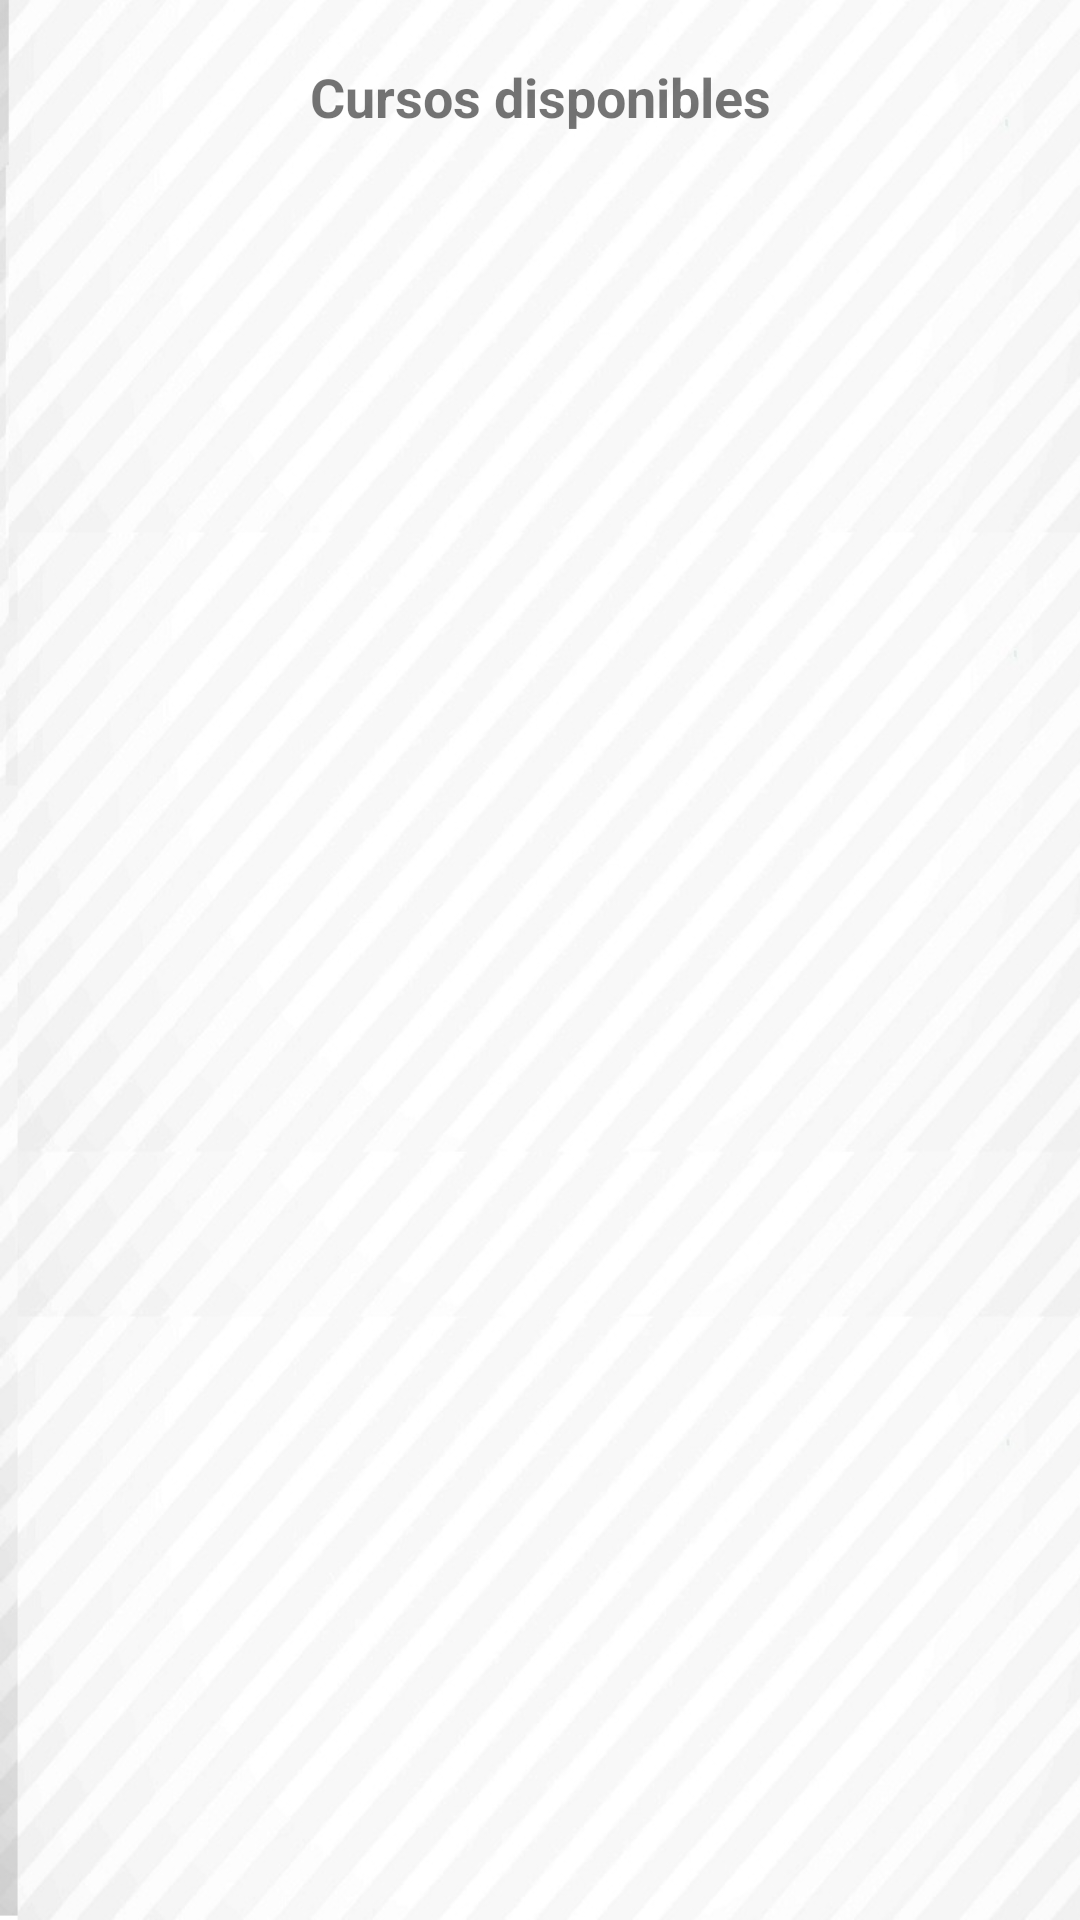

Reconstruct the res/layout file that produces this screen, plus the resources it refers to.
<!-- AndroidManifest.xml: application theme Theme.AppCompat.Light.NoActionBar -->
<!-- res/layout/activity_mostrar_curso.xml -->
<?xml version="1.0" encoding="utf-8"?>
<LinearLayout xmlns:android="http://schemas.android.com/apk/res/android"
    xmlns:app="http://schemas.android.com/apk/res-auto"
    xmlns:tools="http://schemas.android.com/tools"
    android:layout_width="match_parent"
    android:layout_height="match_parent"
    android:background="@drawable/noadminviewcfp"
    android:orientation="vertical"
    tools:context=".gestion.MostrarCursoActivity">

    <TextView
        android:id="@+id/textView23"
        android:layout_width="match_parent"
        android:layout_height="wrap_content"
        android:layout_marginTop="20dp"
        android:gravity="center"
        android:text="Cursos disponibles"
        android:textSize="18sp"
        android:textStyle="bold" />

    <ScrollView
        android:layout_width="match_parent"
        android:layout_height="768dp"
        android:layout_marginTop="20dp">


        <android.support.v7.widget.RecyclerView
            android:id="@+id/idRecycler"
            android:layout_width="match_parent"
            android:layout_height="wrap_content" />
    </ScrollView>

</LinearLayout>
<!-- resources referenced by this layout -->
<resources>
  <!-- drawable noadminviewcfp: png bitmap (drawable, 430161 bytes) -->
</resources>
